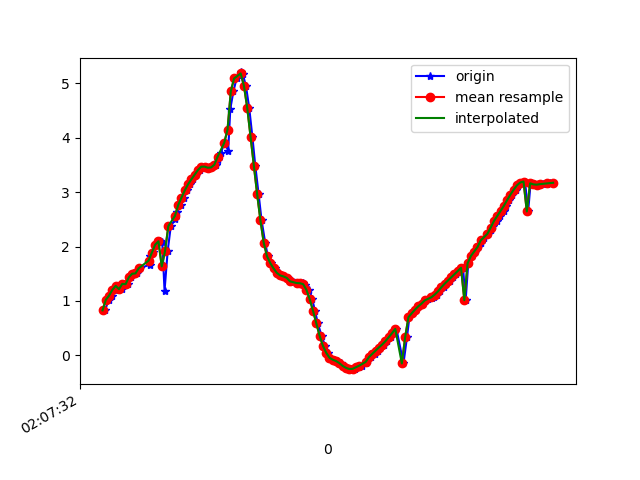

The file beside this chart, header and first rows:
1617847652535, 543296097811246, 0.8270229, -3.7284265, 9.025235
1617847652557, 543296117042016, 1.021, -3.706, 9.015
1617847652575, 543296136272786, 1.1, -3.629, 9.036
1617847652595, 543296155503556, 1.205, -3.686, 9
1617847652613, 543296174734326, 1.278, -3.602, 9.024
1617847652637, 543296193965096, 1.216, -3.7, 8.993
1617847652652, 543296213195866, 1.315, -3.625, 9.01
1617847652672, 543296232426636, 1.308, -3.61, 9.017
1617847652691, 543296251657406, 1.435, -3.574, 9.011
1617847652714, 543296270888176, 1.501, -3.472, 9.04
1617847652729, 543296290118946, 1.505, -3.539, 9.014
1617847652745, 543296309349716, 1.6, -3.436, 9.037
1617847652806, 543296328580486, 1.665, -3.363, 9.053
1617847652808, 543296347811256, 1.819, -3.445, 8.992
1617847652823, 543296367042026, 1.873, -3.358, 9.014
1617847652825, 543296386272796, 1.907, -3.35, 9.01
1617847652841, 543296405503566, 2.035, -3.372, 8.974
1617847652867, 543296424734336, 2.096, -3.329, 8.976
1617847652883, 543296443965106, 2.083, -3.381, 8.959
1617847652897, 543296463195876, 1.188, -3.177, 9.194
1617847652916, 543296482426646, 1.915, -3.268, 9.038
1617847652935, 543296501657416, 2.375, -3.24, 8.939
1617847652962, 543296520888186, 2.498, -3.195, 8.922
1617847652973, 543296540118956, 2.626, -3.163, 8.896
1617847652996, 543296559349726, 2.762, -3.144, 8.862
1617847653018, 543296578580496, 2.901, -3.128, 8.823
1617847653032, 543296597811266, 3.03, -3.106, 8.787
1617847653049, 543296617042036, 3.143, -3.099, 8.749
1617847653068, 543296636272806, 3.235, -3.125, 8.707
1617847653090, 543296655503576, 3.319, -3.195, 8.65
1617847653112, 543296674734346, 3.406, -3.294, 8.578
1617847653125, 543296693965116, 3.468, -3.378, 8.521
1617847653145, 543296713195886, 3.469, -3.42, 8.503
1617847653163, 543296732426656, 3.449, -3.466, 8.493
1617847653188, 543296751657426, 3.454, -3.562, 8.451
1617847653210, 543296770888196, 3.504, -3.695, 8.373
1617847653220, 543296790118966, 3.592, -3.813, 8.282
1617847653239, 543296809349736, 3.714, -3.967, 8.155
1617847653261, 543296828580506, 3.907, -4.26, 7.914
1617847653284, 543296847811276, 3.765, -4.774, 7.686
1617847653297, 543296867042046, 4.533, -5.491, 6.734
1617847653316, 543296886272816, 4.854, -6.287, 5.74
1617847653335, 543296905503586, 5.089, -7.057, 4.509
1617847653360, 543296924734356, 5.2, -7.718, 3.071
1617847653373, 543296943965126, 5.164, -8.204, 1.441
1617847653392, 543296963195896, 4.952, -8.452, -0.29
1617847653412, 543296982426666, 4.546, -8.491, -1.809
1617847653431, 543297001657436, 4.021, -8.508, -2.738
1617847653449, 543297020888206, 3.48, -8.579, -3.216
1617847653469, 543297040118976, 2.966, -8.607, -3.628
1617847653487, 543297059349746, 2.484, -8.559, -4.076
1617847653509, 543297078580516, 2.073, -8.532, -4.353
1617847653525, 543297097811286, 1.822, -8.621, -4.289
1617847653545, 543297117042056, 1.696, -8.804, -3.955
1617847653568, 543297136272826, 1.598, -9.002, -3.528
1617847653590, 543297155503596, 1.516, -9.165, -3.123
1617847653601, 543297174734366, 1.469, -9.291, -2.748
1617847653620, 543297193965136, 1.452, -9.403, -2.347
1617847653643, 543297213195906, 1.424, -9.503, -1.927
1617847653663, 543297232426676, 1.378, -9.588, -1.488
1617847653679, 543297251657446, 1.343, -9.661, -0.9462
... 82 more rows
